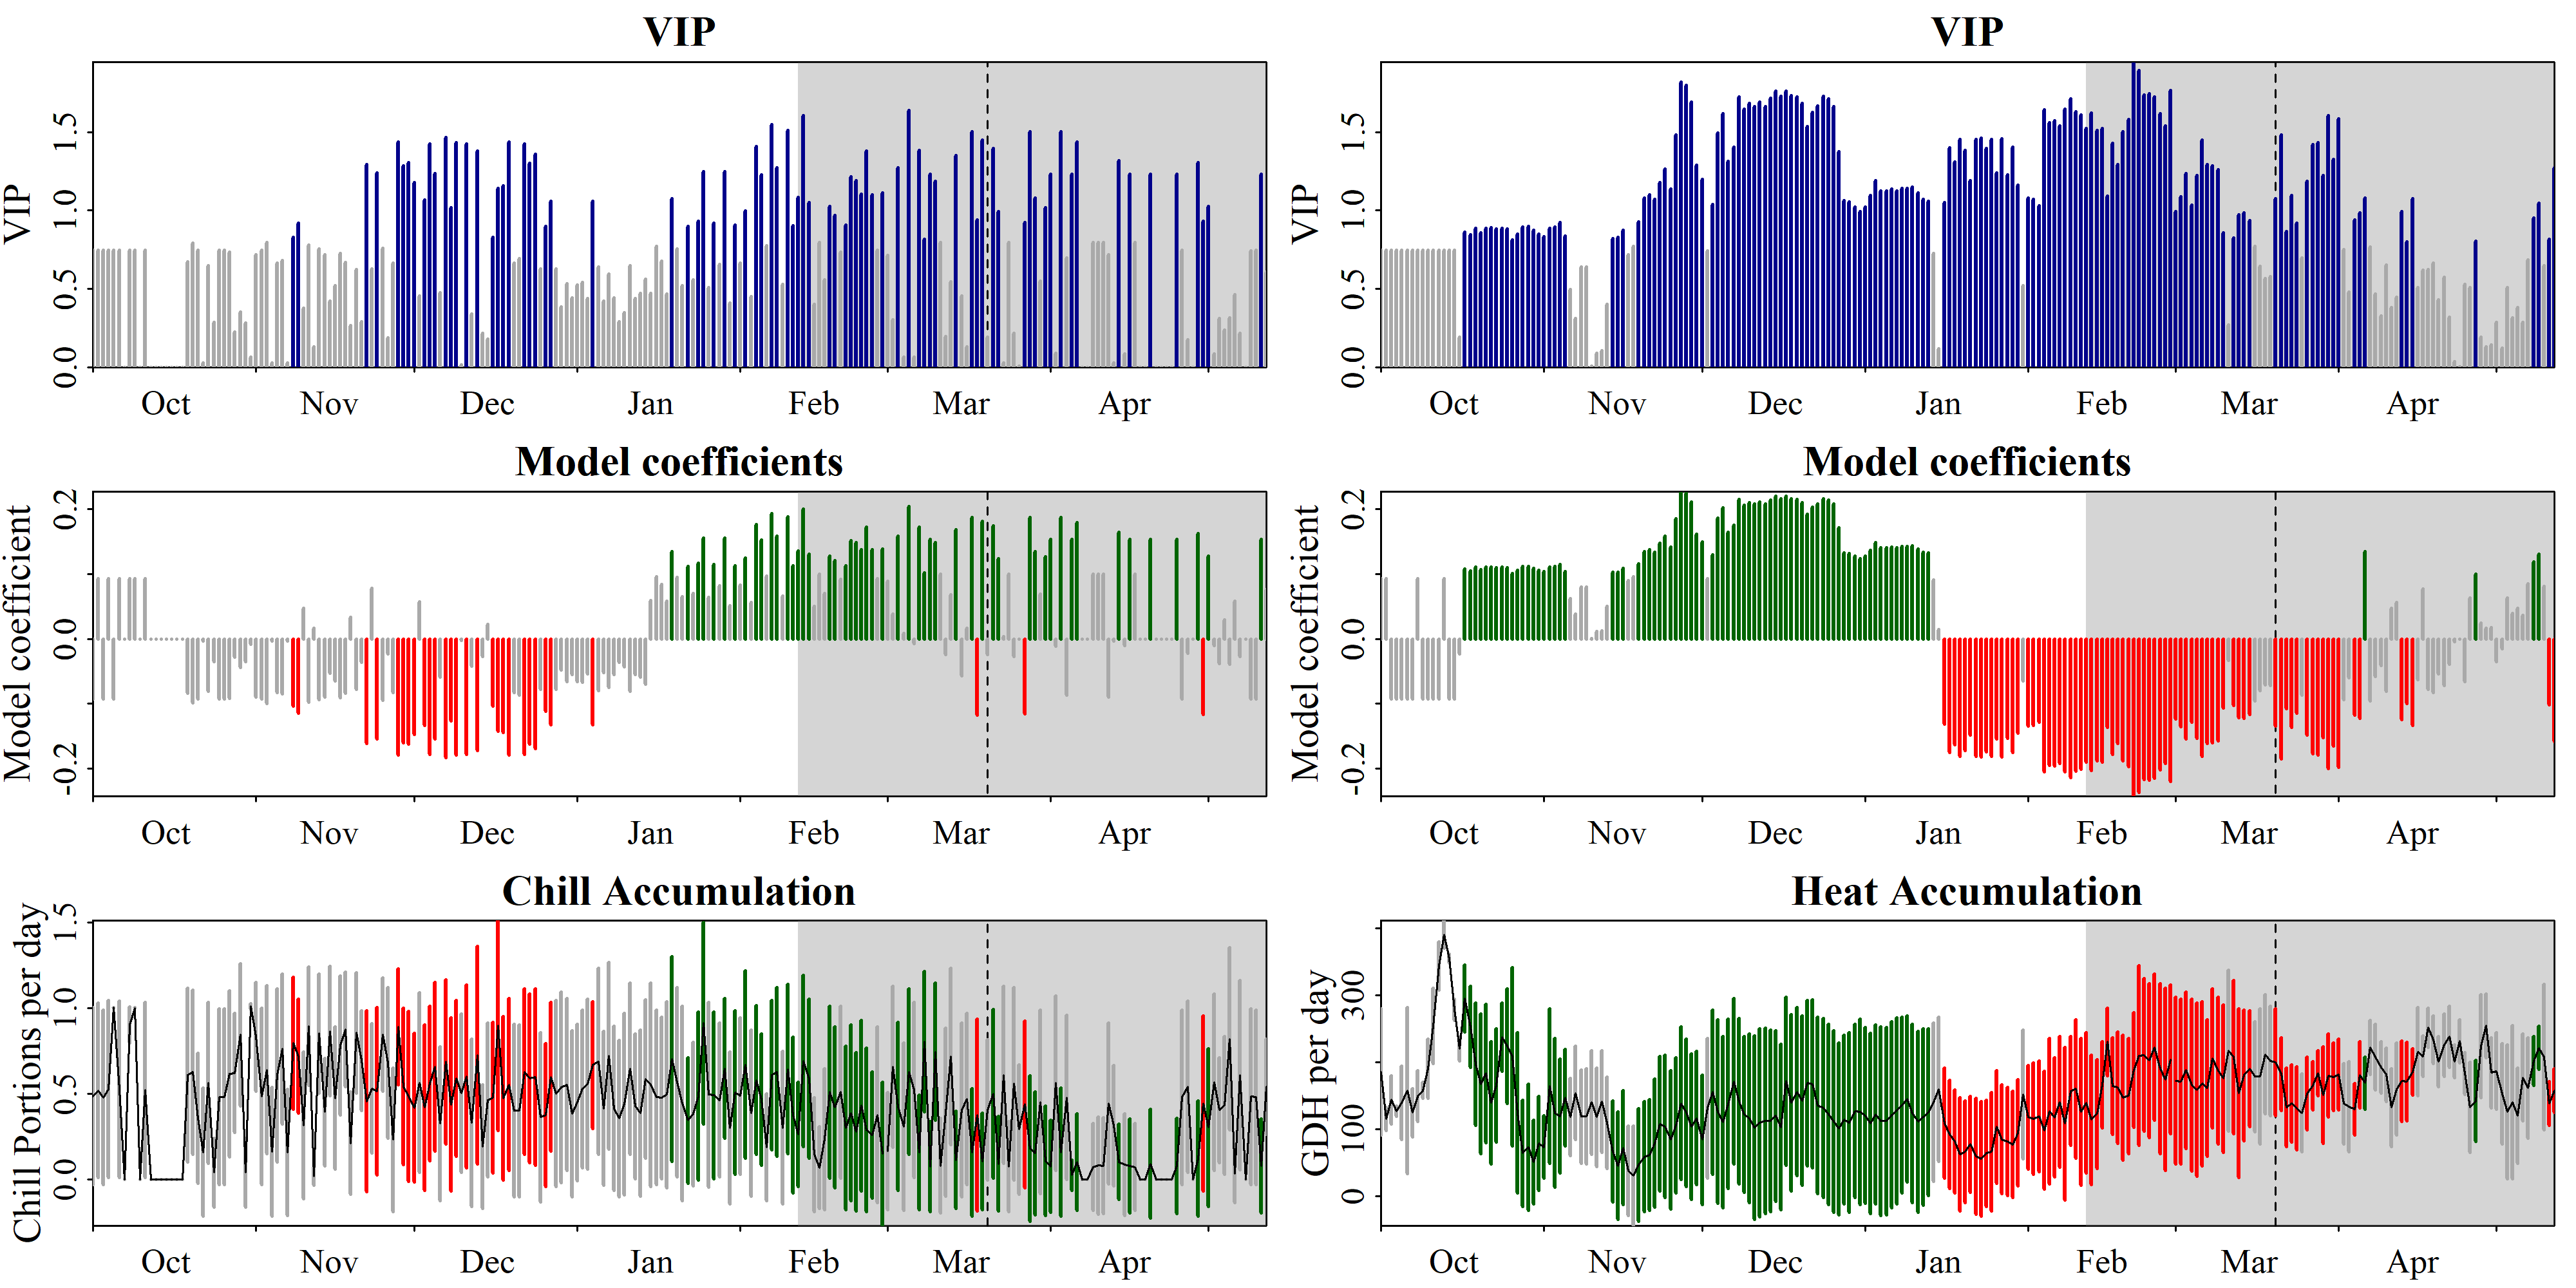

The table this chart was drawn from, first rows:
Date, Type, JDay, Coef, VIP, MetricMean, MetricStdev
1001, Chill, -91, -0.09322, 0.746, 0.4867, 0.517
1002, Chill, -90, 0.09322, 0.746, 0.5215, 0.5114
1003, Chill, -89, -0.09322, 0.746, 0.48, 0.5099
1004, Chill, -88, 0.09322, 0.746, 0.5275, 0.5172
1005, Chill, -87, -0.09322, 0.746, 1.004, 0.0005358
1006, Chill, -86, 0.09322, 0.746, 0.5271, 0.5169
1007, Chill, -85, 0, 0, 0, 0
1008, Chill, -84, 0.09322, 0.746, 0.9036, 0.1046
1009, Chill, -83, 0.09322, 0.746, 1.003, 0.00295
1010, Chill, -82, 0, 0, 0, 0
1011, Chill, -81, 0.09322, 0.746, 0.5224, 0.5123
1012, Chill, -80, 0, 0, 0, 0
1013, Chill, -79, 0, 0, 0, 0
1014, Chill, -78, 0, 0, 0, 0
1015, Chill, -77, 0, 0, 0, 0
1016, Chill, -76, 0, 0, 0, 0
1017, Chill, -75, 0, 0, 0, 0
1018, Chill, -74, 0, 0, 0, 0
1019, Chill, -73, -0.08381, 0.6707, 0.609, 0.5075
1020, Chill, -72, -0.09867, 0.7896, 0.627, 0.4801
1021, Chill, -71, -0.09322, 0.746, 0.3582, 0.3806
1022, Chill, -70, -0.003515, 0.02813, 0.1597, 0.3735
1023, Chill, -69, -0.08082, 0.6468, 0.565, 0.4715
1024, Chill, -68, -0.03552, 0.2842, 0.04029, 0.2014
1025, Chill, -67, -0.09322, 0.746, 0.4835, 0.5136
1026, Chill, -66, -0.09322, 0.746, 0.4831, 0.5132
1027, Chill, -65, -0.09164, 0.7334, 0.6165, 0.4862
1028, Chill, -64, -0.02815, 0.2253, 0.6219, 0.3487
1029, Chill, -63, -0.04404, 0.3524, 0.8459, 0.4167
1030, Chill, -62, -0.03543, 0.2835, 0.04069, 0.2021
1031, Chill, -61, -0.008142, 0.06515, 1.012, 0.01723
1101, Chill, -60, -0.08987, 0.7191, 0.8346, 0.3182
1102, Chill, -59, -0.09322, 0.746, 0.4863, 0.5166
1103, Chill, -58, -0.09947, 0.796, 0.6417, 0.4912
1104, Chill, -57, -0.003365, 0.02693, 0.1608, 0.3759
1105, Chill, -56, -0.08322, 0.666, 0.6087, 0.5072
1106, Chill, -55, -0.08495, 0.6798, 0.7632, 0.4378
1107, Chill, -54, -0.003211, 0.0257, 0.1582, 0.37
1108, Chill, -53, -0.1033, 0.8269, 0.7963, 0.3853
1109, Chill, -52, -0.1146, 0.9168, 0.7203, 0.3338
1110, Chill, -51, 0.04696, 0.3758, 0.318, 0.4289
1111, Chill, -50, -0.09757, 0.7808, 0.8961, 0.3472
1112, Chill, -49, 0.01613, 0.1291, 0.0192, 0.05168
1113, Chill, -48, -0.09405, 0.7526, 0.853, 0.3492
1114, Chill, -47, -0.08988, 0.7192, 0.3938, 0.3131
1115, Chill, -46, -0.05289, 0.4232, 0.867, 0.3792
1116, Chill, -45, -0.06481, 0.5187, 0.4759, 0.4168
1117, Chill, -44, -0.09087, 0.7272, 0.7842, 0.4057
1118, Chill, -43, -0.08354, 0.6685, 0.8773, 0.3363
1119, Chill, -42, 0.03331, 0.2666, 0.2124, 0.3004
1120, Chill, -41, -0.078, 0.6242, 0.8572, 0.3524
1121, Chill, -40, -0.03608, 0.2888, 0.6954, 0.2916
1122, Chill, -39, -0.1615, 1.292, 0.4569, 0.5295
1123, Chill, -38, 0.07851, 0.6283, 0.5327, 0.3791
1124, Chill, -37, -0.1547, 1.238, 0.514, 0.4892
1125, Chill, -36, -0.09493, 0.7597, 0.8459, 0.3305
1126, Chill, -35, -0.02355, 0.1885, 0.6811, 0.4414
1127, Chill, -34, -0.0832, 0.6658, 0.2318, 0.4196
1128, Chill, -33, -0.1793, 1.435, 0.893, 0.3392
1129, Chill, -32, -0.1603, 1.283, 0.5436, 0.4578
... 390 more rows
